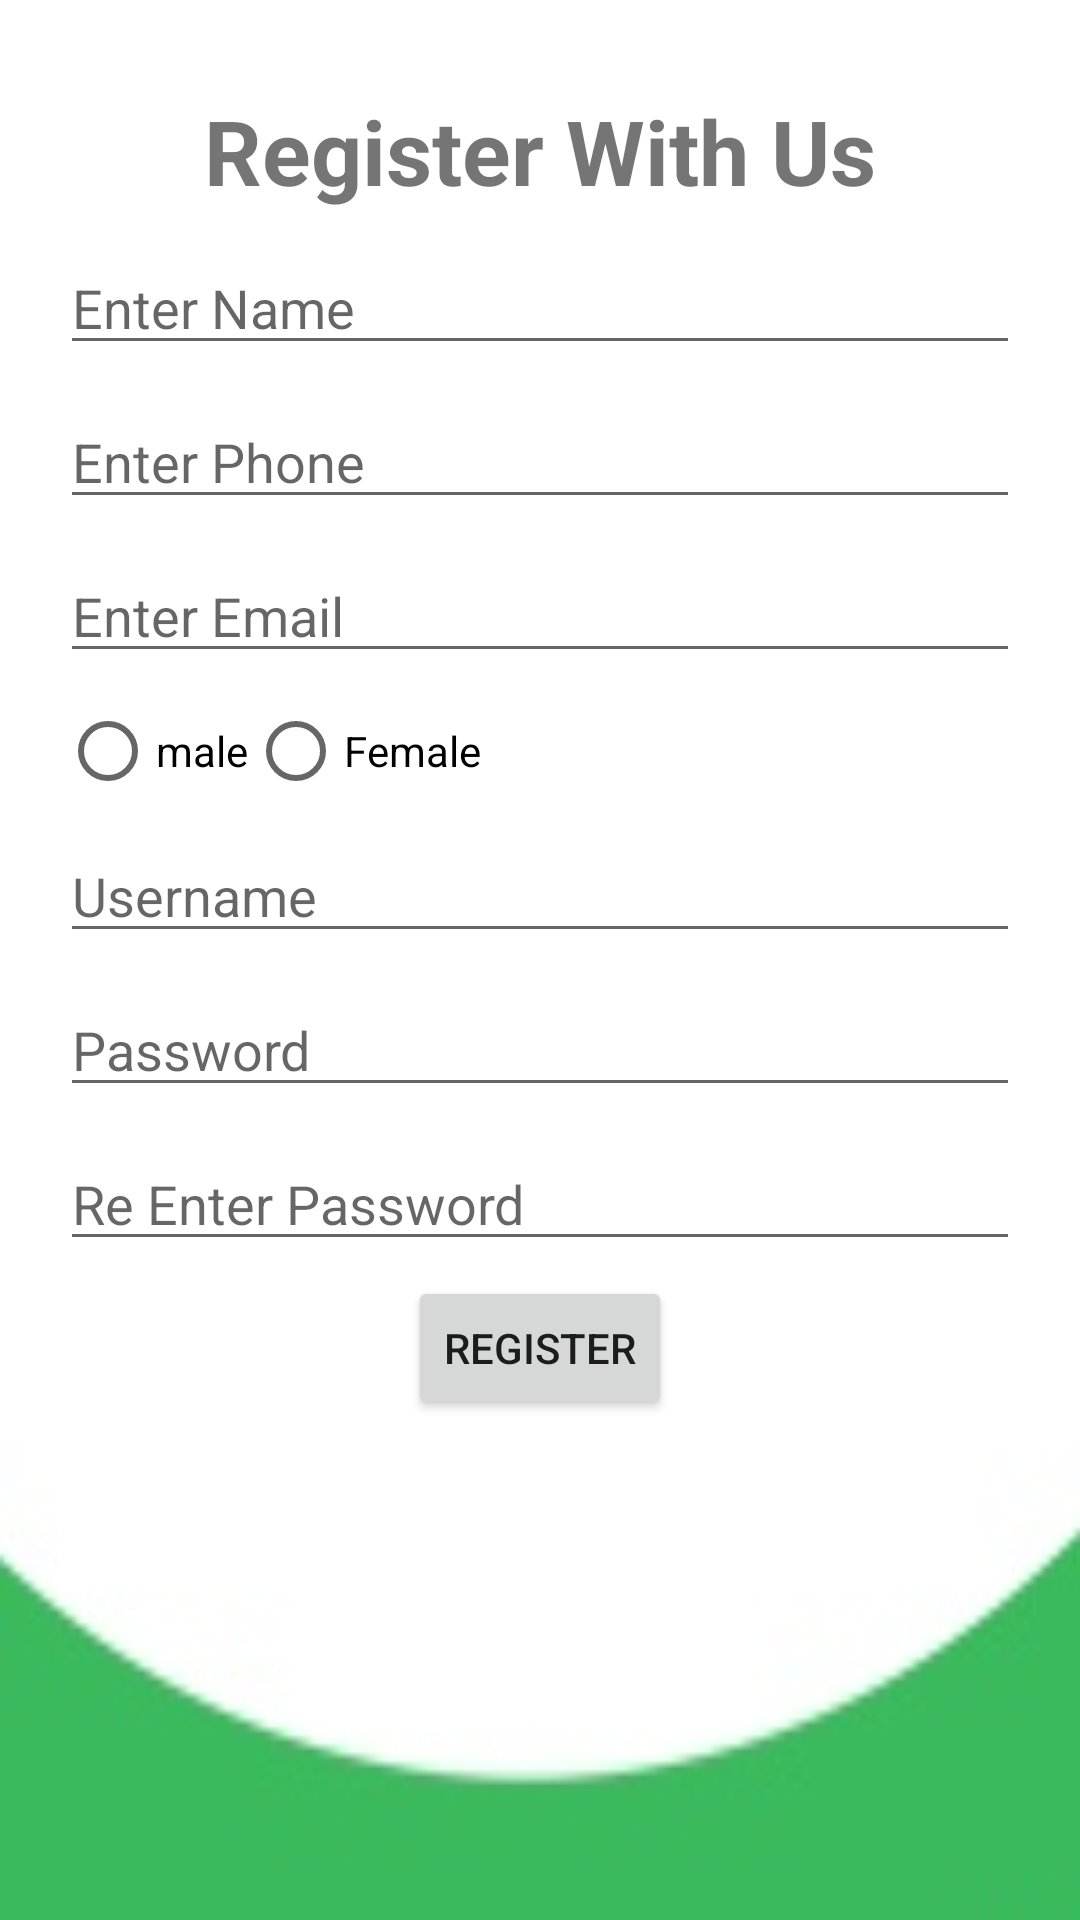

Android layout source for this screen:
<!-- AndroidManifest.xml: application theme AppTheme -->
<!-- res/layout/activity_register.xml -->
<?xml version="1.0" encoding="utf-8"?>
<LinearLayout xmlns:android="http://schemas.android.com/apk/res/android"
    xmlns:app="http://schemas.android.com/apk/res-auto"
    xmlns:tools="http://schemas.android.com/tools"
    android:layout_width="match_parent"
    android:layout_height="match_parent"
    android:padding="20dp"
    android:orientation="vertical"
    android:background="@drawable/backg"

    tools:context="com.codeogic.negruption.RegisterActivity">


    <TextView
        android:id="@+id/textView3"
        android:layout_width="match_parent"
        android:layout_height="wrap_content"
        android:gravity="center"
        android:text="Register With Us"
        android:textStyle="bold"
        android:layout_marginTop="10dp"
        android:textSize="30dp"/>

    <EditText
        android:layout_width="match_parent"
        android:layout_height="wrap_content"
        android:hint="Enter Name"
        android:inputType="textPersonName"
        android:layout_marginTop="10dp"
        android:id="@+id/registerName"
        />
    <EditText
        android:layout_width="match_parent"
        android:layout_height="wrap_content"
        android:hint="Enter Phone"
        android:inputType="phone"
        android:id="@+id/registerPhone"
        android:layout_marginTop="10dp"
        />
    <EditText
        android:layout_width="match_parent"
        android:layout_height="wrap_content"
        android:inputType="textEmailAddress"
        android:hint="Enter Email"
        android:id="@+id/registerEmail"
        android:layout_marginTop="10dp"
        />

    <RadioGroup
        android:layout_marginTop="10dp"
        android:layout_width="wrap_content"
        android:layout_height="wrap_content"
        android:orientation="horizontal">
    <RadioButton
        android:layout_width="wrap_content"
        android:layout_height="wrap_content"
        android:text="male"
        android:id="@+id/rbMale"
        />
    <RadioButton
        android:layout_width="wrap_content"
        android:layout_height="wrap_content"
        android:text="Female"
        android:id="@+id/rbFemale"
        />
    </RadioGroup>

    <EditText
        android:layout_marginTop="10dp"
        android:layout_width="match_parent"
        android:layout_height="wrap_content"
        android:hint="Username"
        android:inputType="textPersonName"
        android:id="@+id/registerUsername"
        />

    <EditText
        android:layout_marginTop="10dp"
        android:layout_width="match_parent"
        android:layout_height="wrap_content"
        android:inputType="textPassword"
        android:hint="Password"
        android:id="@+id/registerPassword"
        />

    <EditText
        android:layout_marginTop="10dp"
        android:layout_width="match_parent"
        android:layout_height="wrap_content"
        android:inputType="textPassword"
        android:hint="Re Enter Password"
        android:id="@+id/registerPassword1"
        />

    <Button
        android:layout_width="wrap_content"
        android:layout_height="wrap_content"
        android:text="Register"
        android:id="@+id/btnRegister1"
        android:layout_marginTop="5dp"
        android:layout_gravity="center"

        />




</LinearLayout>
<!-- resources referenced by this layout -->
<resources>
  <!-- drawable backg: png bitmap (drawable, 11113 bytes) -->
  <style name="AppTheme" parent="Theme.AppCompat.Light.DarkActionBar">
          
          <item name="colorPrimary">@color/green</item>
          <item name="colorPrimaryDark">@color/darkgreen</item>
          <item name="colorAccent">@color/colorAccent</item>
      </style>
  <color name="green">#3bae33</color>
  <color name="darkgreen">#237017</color>
  <color name="colorAccent">#934b34</color>
</resources>
